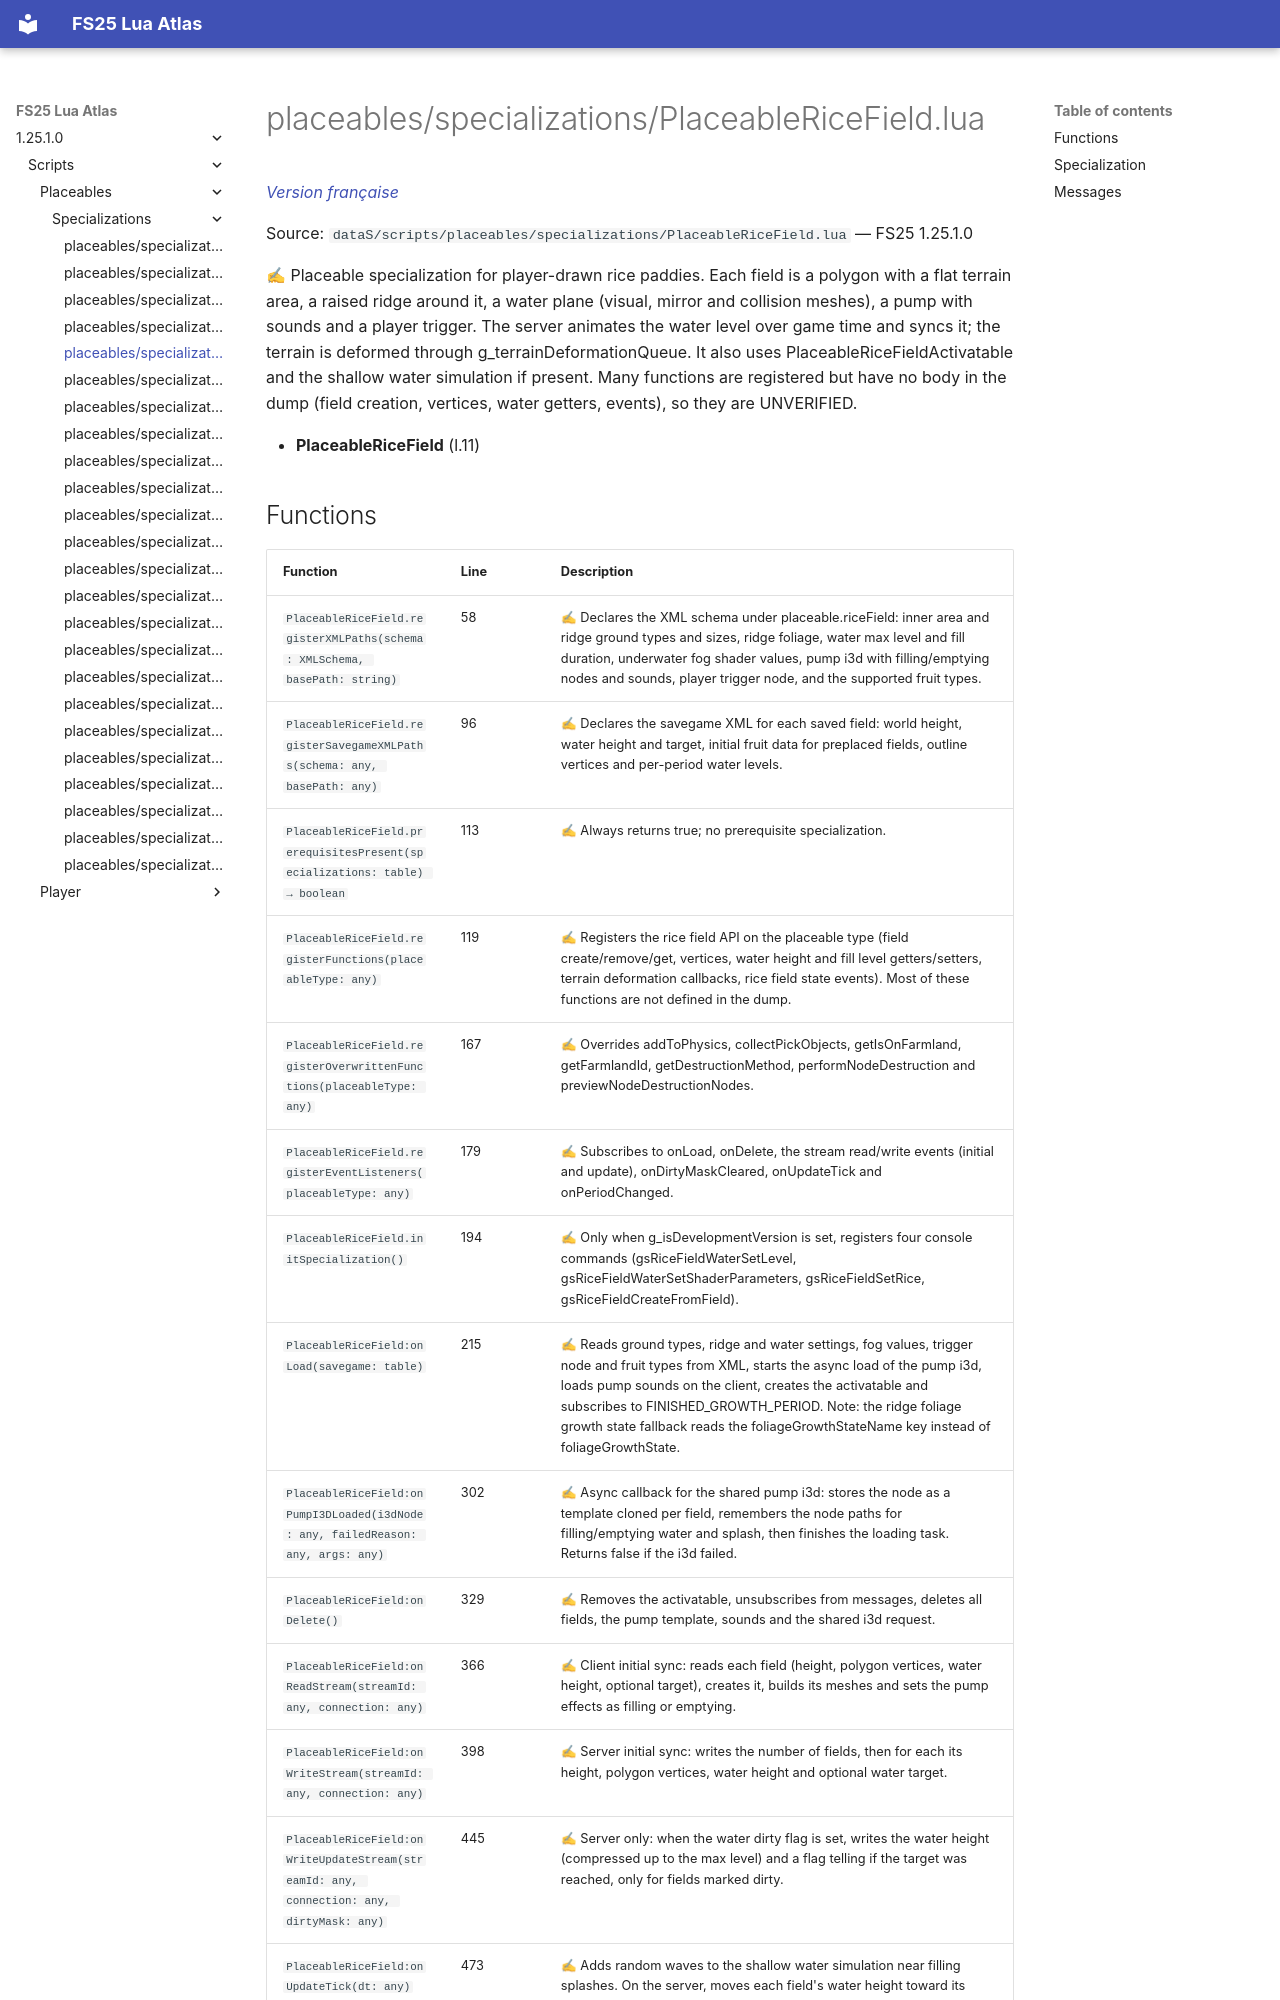

repository: Tim0219800/fs25-lua-atlas · page: 1.25.1.0/scripts/placeables/specializations/PlaceableRiceField.html · generator: mkdocs

# placeables/specializations/PlaceableRiceField.lua

*[Version française](../../../fr/scripts/placeables/specializations/PlaceableRiceField.md)*

Source: `dataS/scripts/placeables/specializations/PlaceableRiceField.lua` — FS25 1.25.1.0

✍ Placeable specialization for player-drawn rice paddies. Each field is a polygon with a flat terrain area, a raised ridge around it, a water plane (visual, mirror and collision meshes), a pump with sounds and a player trigger. The server animates the water level over game time and syncs it; the terrain is deformed through g_terrainDeformationQueue. It also uses PlaceableRiceFieldActivatable and the shallow water simulation if present. Many functions are registered but have no body in the dump (field creation, vertices, water getters, events), so they are UNVERIFIED.

- **PlaceableRiceField** (l.11)
